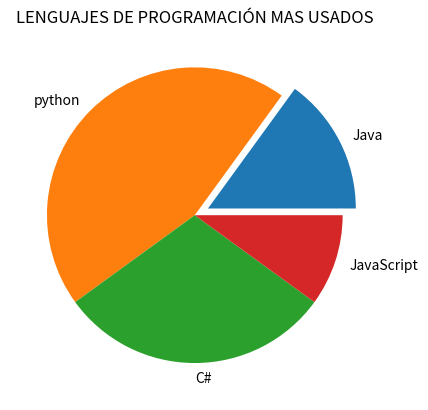

This figure's Python source:
import matplotlib.pyplot as plt

#sizes son los porcentajes, deben sumar 100%
#explode es como la elevacion que se le da a ese fragmento, en este caso el fragmento de "JAVA" aparecera sobresalido en el gráfico
labels = 'Java', 'python', 'C#', 'JavaScript'
sizes = [15, 45, 30, 10]
explode = (0.1, 0, 0, 0)

#shadow permite agregar sombra al grafico, para hacerlo se pone True
plt.pie(sizes, explode=explode, labels=labels, shadow=False, startangle=0)
plt.title("LENGUAJES DE PROGRAMACIÓN MAS USADOS")
plt.savefig("Grafico_pie.png")
plt.show()

